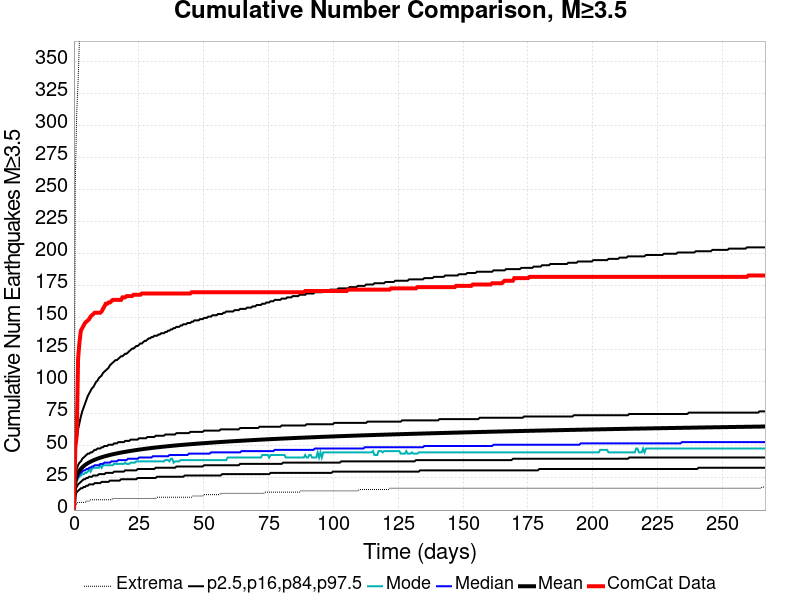

The table this chart was drawn from, first rows:
Time (days), ComCat Data, Simulation Mean, Simulation Median, Simulation Mode, Simulation Minimum, Simulation Maximum, 2.5 %-ile, 16 %-ile, 84 %-ile, 97.5 %-ile
0.0, 0.0, 0.0, 0.0, 0.0, 0.0, 0.0, 0.0, 0.0, 0.0, 0.0
0.5339, 49.0, 22.44, 21.0, 20.0, 4.0, 257.0, 11.0, 16.0, 27.0, 45.0
1.068, 58.0, 26.5, 24.0, 22.0, 5.0, 310.0, 14.0, 18.0, 32.0, 56.0
1.602, 118.0, 28.95, 26.0, 25.0, 6.0, 335.0, 15.0, 20.0, 35.0, 63.0
2.136, 131.0, 30.73, 28.0, 26.0, 6.0, 368.0, 16.0, 21.0, 37.0, 68.0
2.67, 140.0, 32.13, 29.0, 27.0, 6.0, 392.0, 17.0, 22.0, 38.0, 73.0
3.203, 142.0, 33.28, 30.0, 28.0, 6.0, 415.0, 17.0, 23.0, 40.0, 77.0
3.737, 144.0, 34.26, 31.0, 28.0, 6.0, 427.0, 18.0, 24.0, 41.0, 80.0
4.271, 146.0, 35.12, 31.0, 29.0, 6.0, 441.0, 18.0, 24.0, 42.0, 83.0
4.805, 147.0, 35.89, 32.0, 29.0, 7.0, 452.0, 19.0, 25.0, 43.0, 86.0
5.339, 148.0, 36.58, 32.0, 30.0, 7.0, 461.0, 19.0, 25.0, 44.0, 89.0
5.873, 149.0, 37.21, 33.0, 32.0, 7.0, 473.0, 20.0, 26.0, 44.0, 91.0
6.407, 151.0, 37.78, 33.0, 30.0, 8.0, 484.0, 20.0, 26.0, 45.0, 93.0
6.941, 152.0, 38.3, 34.0, 32.0, 8.0, 498.0, 20.0, 26.0, 45.0, 95.0
7.475, 153.0, 38.79, 34.0, 33.0, 8.0, 528.0, 20.0, 27.0, 46.0, 96.0
8.009, 154.0, 39.25, 35.0, 33.0, 8.0, 535.0, 21.0, 27.0, 47.0, 98.0
8.542, 154.0, 39.69, 35.0, 33.0, 8.0, 541.0, 21.0, 27.0, 47.0, 100.0
9.076, 154.0, 40.09, 35.0, 33.0, 8.0, 548.0, 21.0, 27.0, 48.0, 101.0
9.61, 154.0, 40.49, 35.0, 33.0, 8.0, 555.0, 21.0, 28.0, 48.0, 103.0
10.14, 154.0, 40.85, 36.0, 35.0, 8.0, 557.0, 21.0, 28.0, 48.0, 104.0
10.68, 155.0, 41.2, 36.0, 33.0, 8.0, 563.0, 22.0, 28.0, 49.0, 105.0
11.21, 157.0, 41.53, 36.0, 35.0, 8.0, 567.0, 22.0, 28.0, 49.0, 107.0
11.75, 159.0, 41.85, 37.0, 35.0, 8.0, 573.0, 22.0, 28.0, 50.0, 108.0
12.28, 161.0, 42.16, 37.0, 35.0, 8.0, 574.0, 22.0, 29.0, 50.0, 109.0
12.81, 161.0, 42.45, 37.0, 35.0, 8.0, 576.0, 22.0, 29.0, 50.0, 110.0
13.35, 162.0, 42.73, 37.0, 35.0, 8.0, 580.0, 22.0, 29.0, 51.0, 111.0
13.88, 162.0, 43, 37.0, 35.0, 8.0, 582.0, 23.0, 29.0, 51.0, 113.0
14.42, 163.0, 43.26, 38.0, 35.0, 8.0, 588.0, 23.0, 29.0, 51.0, 114.0
14.95, 164.0, 43.51, 38.0, 35.0, 9.0, 591.0, 23.0, 29.0, 51.0, 115.0
15.48, 164.0, 43.76, 38.0, 36.0, 9.0, 599.0, 23.0, 30.0, 52.0, 116.0
16.02, 164.0, 43.99, 38.0, 36.0, 9.0, 603.0, 23.0, 30.0, 52.0, 117.0
16.55, 164.0, 44.22, 38.0, 36.0, 9.0, 608.0, 23.0, 30.0, 52.0, 117.0
17.08, 164.0, 44.44, 39.0, 36.0, 9.0, 611.0, 23.0, 30.0, 53.0, 118.0
17.62, 164.0, 44.65, 39.0, 36.0, 9.0, 615.0, 23.0, 30.0, 53.0, 119.0
18.15, 164.0, 44.86, 39.0, 36.0, 9.0, 619.0, 24.0, 30.0, 53.0, 120.0
18.69, 166.0, 45.06, 39.0, 36.0, 9.0, 623.0, 24.0, 30.0, 53.0, 120.0
19.22, 166.0, 45.25, 39.0, 36.0, 9.0, 625.0, 24.0, 30.0, 53.0, 121.0
19.75, 166.0, 45.44, 39.0, 37.0, 9.0, 629.0, 24.0, 31.0, 54.0, 122.0
20.29, 167.0, 45.62, 39.0, 36.0, 9.0, 636.0, 24.0, 31.0, 54.0, 122.0
20.82, 167.0, 45.81, 40.0, 36.0, 9.0, 639.0, 24.0, 31.0, 54.0, 123.0
21.36, 167.0, 45.99, 40.0, 36.0, 9.0, 644.0, 24.0, 31.0, 54.0, 124.0
21.89, 167.0, 46.16, 40.0, 37.0, 9.0, 647.0, 24.0, 31.0, 55.0, 125.0
22.42, 167.0, 46.33, 40.0, 37.0, 9.0, 649.0, 24.0, 31.0, 55.0, 126.0
22.96, 168.0, 46.5, 40.0, 37.0, 9.0, 653.0, 24.0, 31.0, 55.0, 126.0
23.49, 168.0, 46.67, 40.0, 37.0, 9.0, 656.0, 24.0, 31.0, 55.0, 127.0
24.03, 168.0, 46.83, 40.0, 38.0, 9.0, 664.0, 24.0, 31.0, 55.0, 128.0
24.56, 168.0, 46.99, 40.0, 38.0, 9.0, 665.0, 25.0, 32.0, 55.0, 128.0
25.09, 168.0, 47.15, 41.0, 38.0, 9.0, 667.0, 25.0, 32.0, 56.0, 129.0
25.63, 168.0, 47.3, 41.0, 38.0, 9.0, 672.0, 25.0, 32.0, 56.0, 130.0
26.16, 169.0, 47.46, 41.0, 38.0, 9.0, 677.0, 25.0, 32.0, 56.0, 130.0
26.7, 169.0, 47.6, 41.0, 38.0, 9.0, 681.0, 25.0, 32.0, 56.0, 131.0
27.23, 169.0, 47.74, 41.0, 38.0, 9.0, 685.0, 25.0, 32.0, 56.0, 132.0
27.76, 169.0, 47.88, 41.0, 38.0, 9.0, 688.0, 25.0, 32.0, 56.0, 132.0
28.3, 169.0, 48.03, 41.0, 38.0, 9.0, 689.0, 25.0, 32.0, 57.0, 133.0
28.83, 169.0, 48.16, 41.0, 38.0, 9.0, 690.0, 25.0, 32.0, 57.0, 134.0
29.36, 169.0, 48.29, 41.0, 38.0, 9.0, 691.0, 25.0, 32.0, 57.0, 134.0
29.9, 169.0, 48.43, 41.0, 38.0, 9.0, 698.0, 25.0, 32.0, 57.0, 135.0
30.43, 169.0, 48.56, 42.0, 38.0, 9.0, 698.0, 25.0, 32.0, 57.0, 135.0
30.97, 169.0, 48.68, 42.0, 38.0, 9.0, 700.0, 25.0, 32.0, 57.0, 136.0
31.5, 169.0, 48.8, 42.0, 38.0, 9.0, 701.0, 25.0, 33.0, 58.0, 136.0
... 440 more rows
